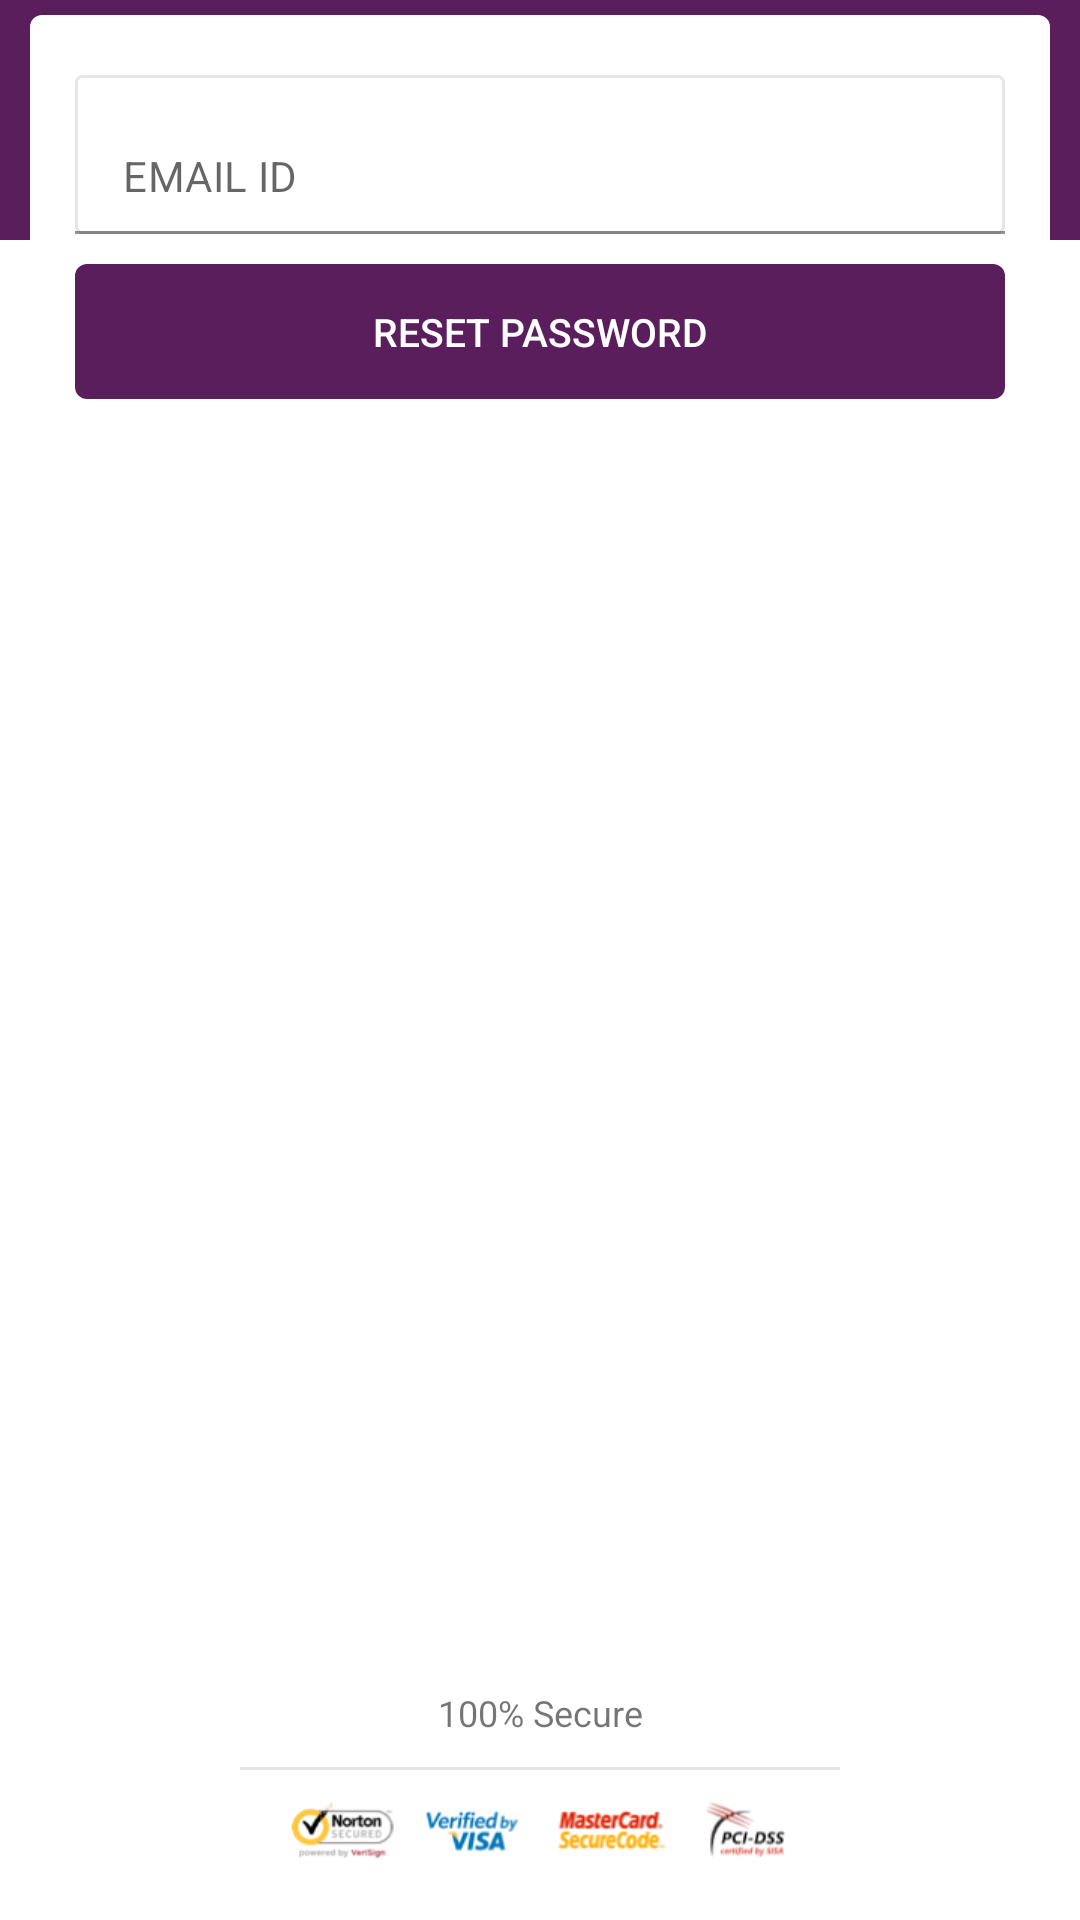

Android layout source for this screen:
<!-- AndroidManifest.xml: fallback theme Theme.MaterialComponents.DayNight.NoActionBar -->
<!-- res/layout/forget.xml -->
<?xml version="1.0" encoding="utf-8"?>
<RelativeLayout xmlns:android="http://schemas.android.com/apk/res/android"
    android:layout_width="match_parent"
    android:layout_height="match_parent"
    xmlns:app="http://schemas.android.com/apk/res-auto">

    <RelativeLayout
        android:layout_width="match_parent"
        android:layout_height="80dp"
        android:background="@color/colorPrimary"/>

    <LinearLayout
        android:layout_width="match_parent"
        android:layout_height="wrap_content"
        android:background="@drawable/card"
        android:layout_marginLeft="10dp"
        android:layout_marginTop="5dp"
        android:layout_marginRight="10dp"
        android:orientation="vertical">

        <com.google.android.material.textfield.TextInputLayout
            android:id="@+id/enter_email"
            android:layout_width="match_parent"
            android:layout_height="wrap_content"
            android:layout_marginTop="20dp"
            android:layout_marginLeft="15dp"
            android:layout_marginRight="15dp"
            app:hintEnabled="false">

            <EditText
                android:textColor="@color/blackdark"
                android:background="@drawable/edit"
                android:layout_width="match_parent"
                android:layout_height="wrap_content"
                android:inputType="textEmailAddress"
                android:hint="@string/email_id_hint"
                android:textSize="@dimen/textsize14"/>
        </com.google.android.material.textfield.TextInputLayout>


        <Button
           android:id="@+id/resetpassword_btn"
            android:layout_width="match_parent"
            android:layout_height="45dp"
            android:text="@string/reset_password_btn"
            android:layout_marginTop="10dp"
            android:layout_marginLeft="15dp"
            android:layout_marginRight="15dp"
            android:layout_marginBottom="25dp"
            android:background="@drawable/blue_btn"
            android:textColor="@color/white"
            android:layout_alignParentStart="true"
            style="?android:attr/borderlessButtonStyle"
            android:foreground="?attr/selectableItemBackground"
            android:textSize="@dimen/btn_text_size" />

    </LinearLayout>
    <LinearLayout
        android:layout_alignParentBottom="true"
        android:layout_width="match_parent"
        android:layout_height="wrap_content"
        android:orientation="vertical">
        <TextView
            android:textSize="@dimen/textsize12"
            android:layout_margin="10dp"
            android:layout_width="match_parent"
            android:layout_height="wrap_content"
            android:text="@string/secure_text"
            android:gravity="center"/>
        <View
            android:layout_gravity="center"
            android:background="@color/litegrey"
            android:layout_width="200dp"
            android:layout_height="1dp"/>

        <RelativeLayout
            android:layout_marginTop="10dp"
            android:layout_marginLeft="20dp"
            android:layout_marginRight="20dp"
            android:layout_marginBottom="20dp"
            android:layout_width="match_parent"
            android:layout_height="wrap_content">
            <ImageView
                android:layout_width="400dp"
                android:layout_height="20dp"
                android:src="@drawable/bottom_logos"/>
        </RelativeLayout>
    </LinearLayout>
</RelativeLayout>
<!-- resources referenced by this layout -->
<resources>
  <color name="blackdark">#4d4d4d</color>
  <color name="colorPrimary">#5a1e5d</color>
  <color name="litegrey">#E6E6E6</color>
  <color name="white">#ffffff</color>
  <dimen name="btn_text_size">13sp</dimen>
  <dimen name="textsize12">12sp</dimen>
  <dimen name="textsize14">14sp</dimen>
  <!-- drawable blue_btn (drawable-xxhdpi) -->
  <?xml version="1.0" encoding="utf-8"?>
  <shape xmlns:android="http://schemas.android.com/apk/res/android" android:shape="rectangle">
  <solid android:color="@color/colorAccent" />
      <corners
      android:radius="4dp"/>
  </shape>
  <!-- drawable bottom_logos: png bitmap (drawable, 6031 bytes) -->
  <!-- drawable card (drawable-xxhdpi) -->
  <?xml version="1.0" encoding="utf-8"?>
  <shape xmlns:android="http://schemas.android.com/apk/res/android" android:shape="rectangle">
  <solid android:color="@color/white" />
      <corners
      android:radius="4dp"/>
  </shape>
  <!-- drawable edit (drawable-xxhdpi) -->
  <?xml version="1.0" encoding="utf-8"?>
  <shape xmlns:android="http://schemas.android.com/apk/res/android">
      <solid android:color="@android:color/transparent"/>
      <stroke android:width="1dp" android:color="@color/litegrey"/>
      <padding
          android:bottom="12dp"
          android:top="12dp"
          android:left="10dp"
          android:right="0dp"/>
      <size
          android:height="45dp"
          />
      <corners
          android:radius="2dp"/>
  </shape>
  <string name="email_id_hint">EMAIL ID</string>
  <string name="reset_password_btn">RESET PASSWORD</string>
  <string name="secure_text">100% Secure</string>
  <color name="colorAccent">#5a1e5d</color>
</resources>
